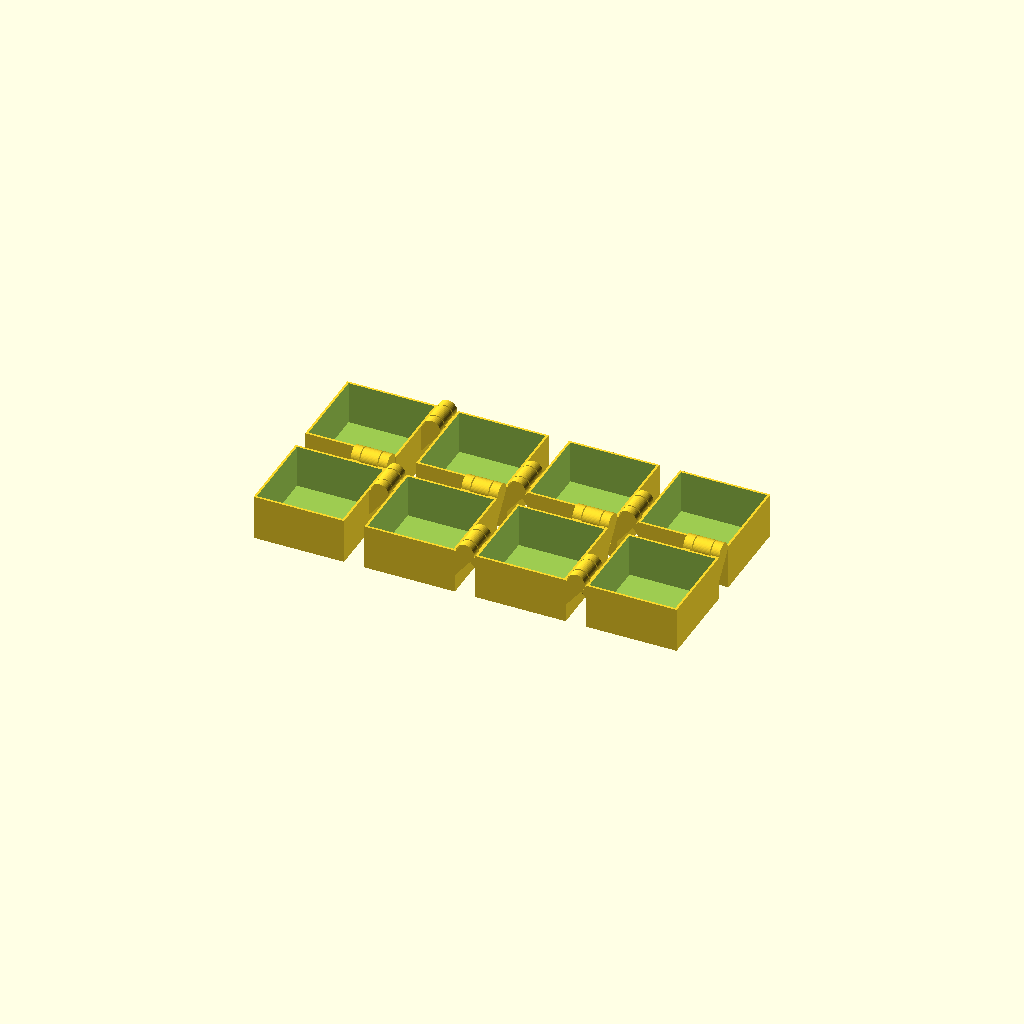
Cell 1: rendered with the file's own defaults.
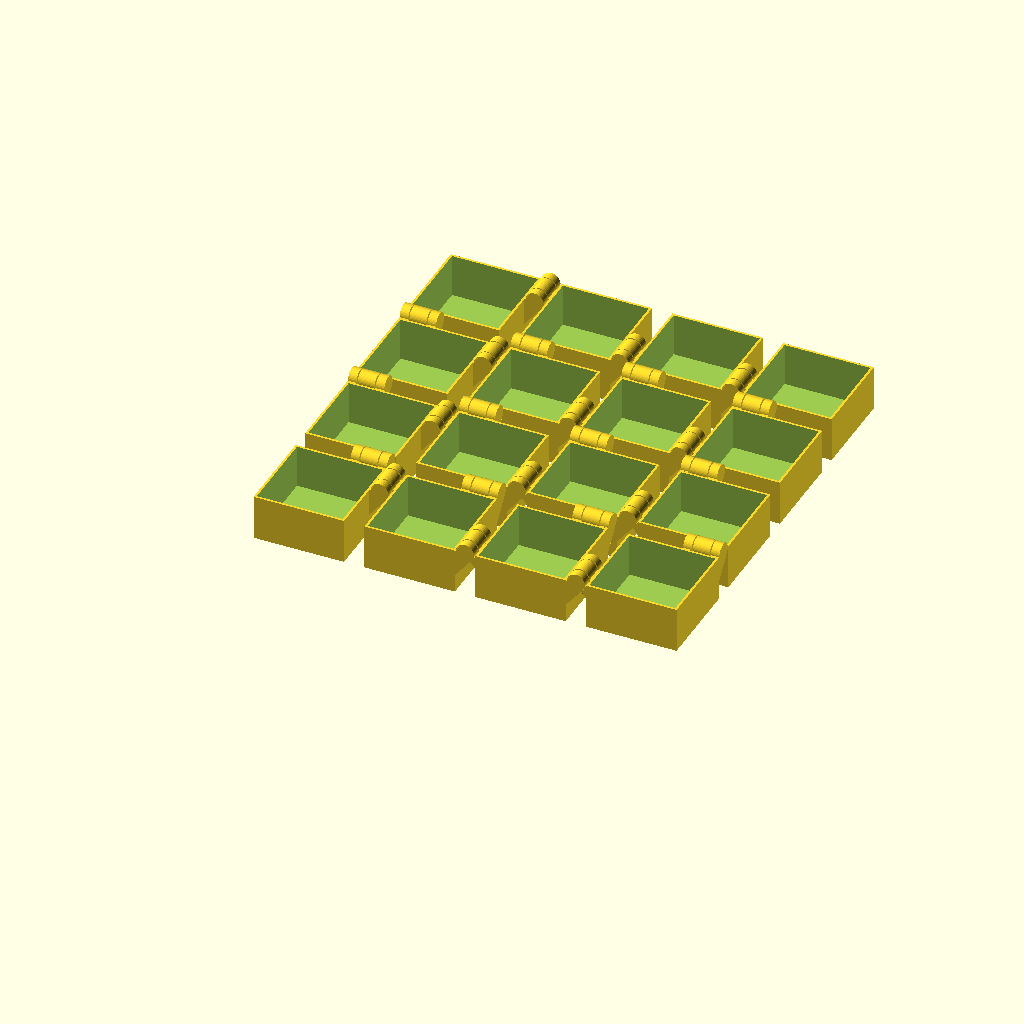
Cell 2: boxes = 16 (everything else at default).
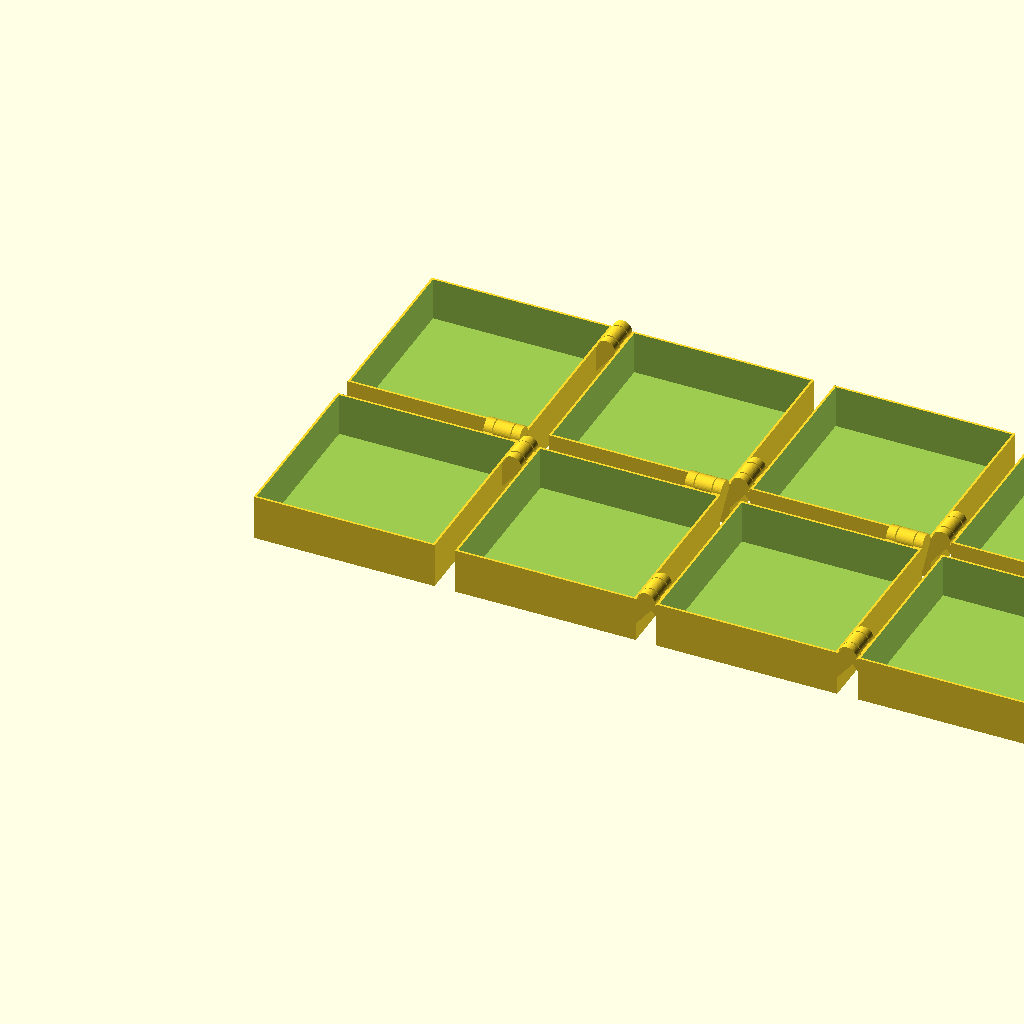
Cell 3: box_width = 80 (everything else at default).
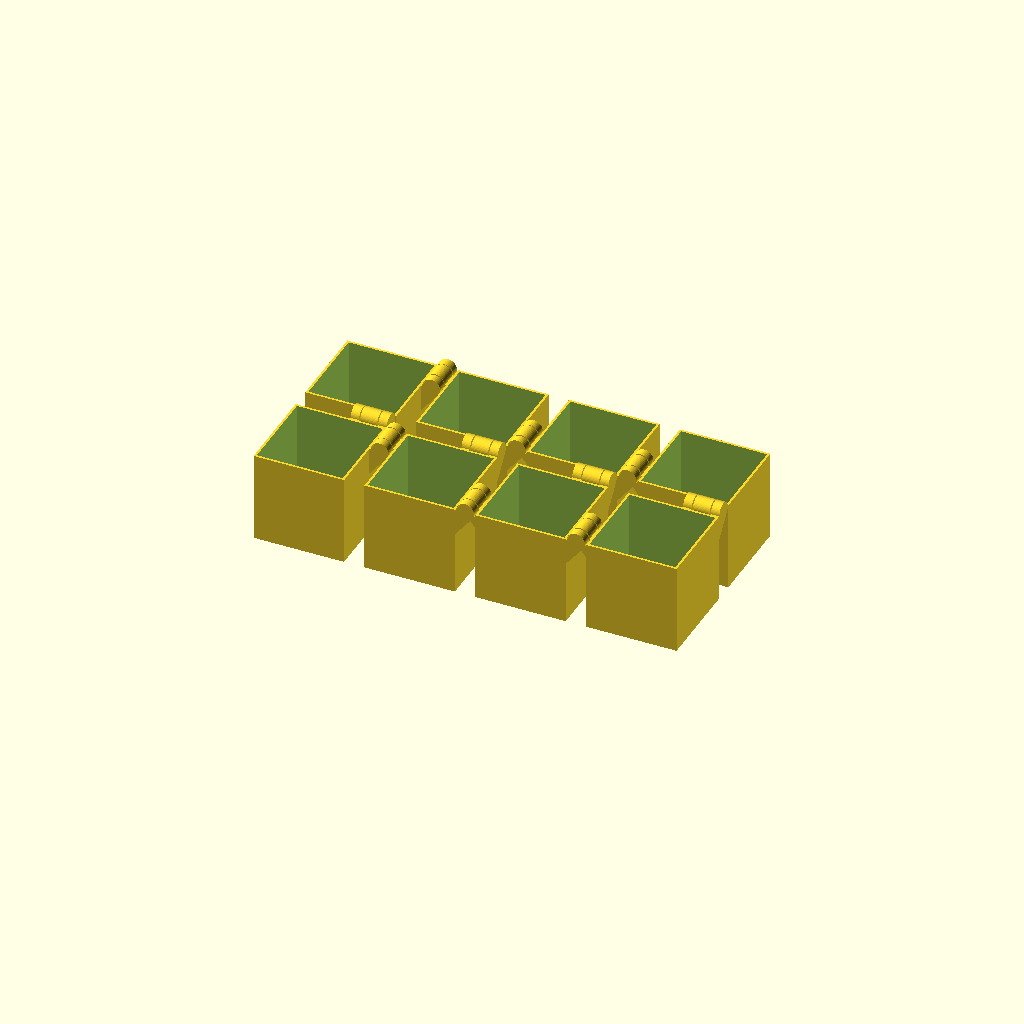
Cell 4: the same model with box_height = 40.
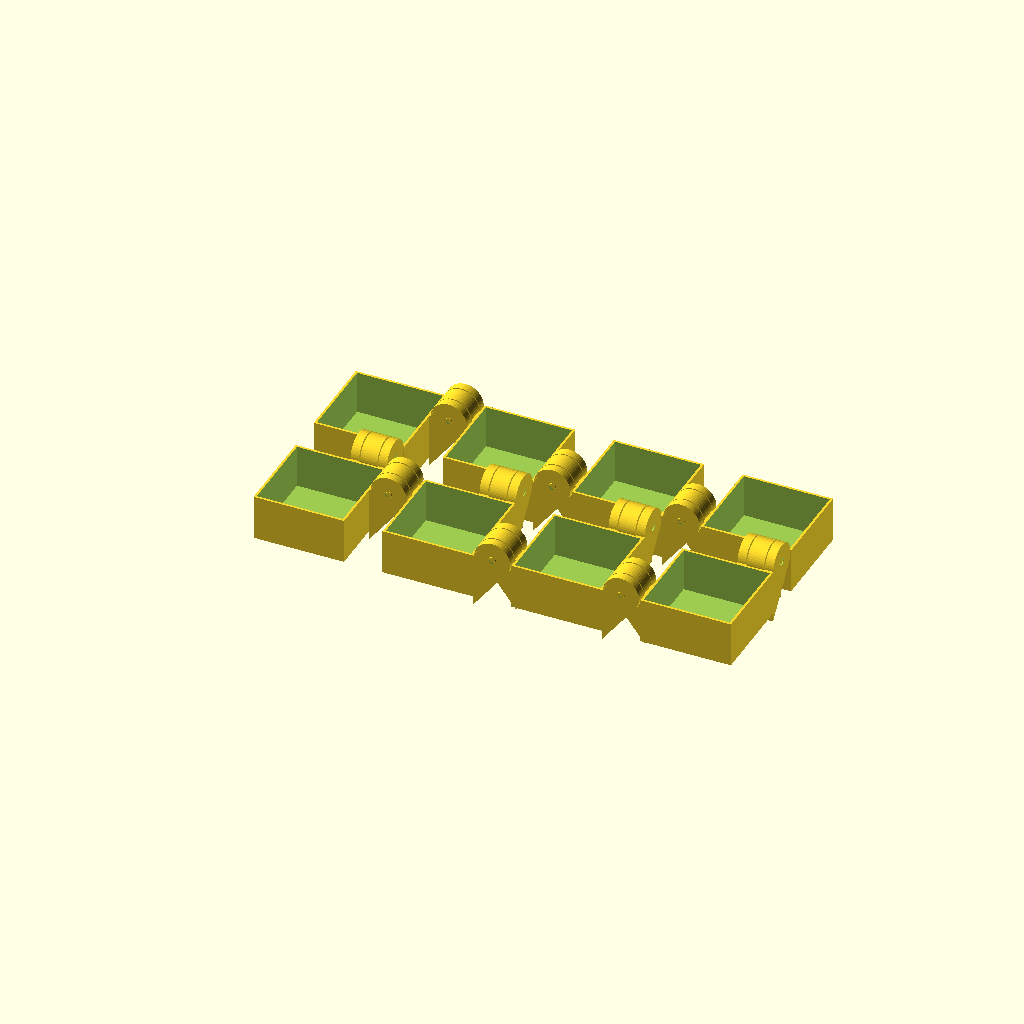
Cell 5: joint_radius = 8 (everything else at default).
All cells are drawn from one camera (rotation 55°, 0°, 25°, orthographic, colour scheme Cornfield), so only the parameter changes between them.
The OpenSCAD source (scadFiles/1466238/2529113.scad):
boxes = 8; // [2,4,8,16]

box_width = 40;

box_height = 20;

box_thickness = 1;

joint_radius = 4;

joint_width = 15;

spacing = 0.5;



// A joint base without a convex or concave.

// Parameters: 

//     radius - the radius  of the circle on the joint

//     width - the width of the joint

//     spacing - a small space between parts to avoid overlaping while printing.

module joint_base(radius, width, spacing) {

    $fn = 48;

	linear_extrude(width) union() {

		circle(radius);

		polygon(points = [

				[-radius * 3 / sqrt(13), radius * 2 / sqrt(13)], 

				[radius + spacing, 3 * radius], 

				[radius + spacing, 0],

				[radius, 0]

			]

		);

	}

}



// A convex for creating a joint

// Parameters: 

//     radius - the radius  of the convex

//     spacing - a small space between parts to avoid overlaping while printing.

module convex(radius, spacing) {

    $fn = 48;

    inner_radius = radius - spacing * 1.414;



	linear_extrude(inner_radius * 0.75 + spacing , scale = 1 / 4) 

	    circle(inner_radius);

}



// A joint with a convex.

// Parameters: 

//     radius - the radius  of the circle on the joint

//     width - the width of the joint

//     spacing - a small space between parts to avoid overlaping while printing.

module joint_convex(radius, width, spacing) {

    joint_base(radius, width, spacing);

	translate([0, 0, width]) 

	    convex(radius - radius / 3, spacing);

    mirror([0, 0, 1]) 

	    convex(radius - radius / 3, spacing);

}



// A concave for creating a joint

// Parameters: 

//     radius - the radius  of the concave

module concave(radius) {

    $fn = 48;

	linear_extrude(radius * 0.75 , scale = 1 / 4) 

	    circle(radius);

}



// concave_convex demo

// Parameters: 

//     radius - the radius  of the convex and the concave

//     spacing - a small space between parts to avoid overlaping while printing.

module concave_convex(radius, spacing) {

    $fn = 48;

	inner_radius = radius - spacing * 1.414;

	

	linear_extrude(radius * 0.75 , scale = 1 / 4) 

	    circle(radius);



	translate([0, 0, -spacing]) 

	    linear_extrude(inner_radius * 0.75 + spacing , scale = 1 / 4)

    		circle(inner_radius);

}



// A joint with a concave.

// Parameters: 

//     radius - the radius  of the circle on the joint

//     width - the width of the joint

//     spacing - a small space between parts to avoid overlaping while printing.

module joint_concave(radius, width, spacing) {

	difference() {

	    joint_base(radius, width, spacing);

	    concave(radius - radius / 3);

	}

}



// A joint between boxes.

// Parameters: 

//     radius - the radius  of the circle on the joint

//     width - the total width of the joint

//     spacing - a small space between parts to avoid overlaping while printing.

module joint(radius, width, spacing) {

    width_convex = width / 2;

	width_concave = width / 4;

	

    rotate([-90, 0, 0]) translate([0, 0, -width_concave]) union() {

		joint_convex(radius, width_convex, spacing);

		

		mirror([1, 0, 0]) union() {

			translate([0, 0, width_convex + spacing]) 

			    joint_concave(radius, width_concave, spacing);

				

			translate([0, 0, -spacing]) mirror([0, 0, 1]) 

			    joint_concave(radius, width_concave, spacing);

		}

	}

}





// a box for a magic_box

// Parameters: 

//     width - the width of the box.

//     height - the height of the box.

//     thickness - the thickness of the box.

module box(width, height, thickness) {

    difference() {

        cube([width, width, height]);

		translate([thickness, thickness, thickness]) 

		    cube([

			    width - 2 * thickness, 

				width - 2 * thickness, 

				height

			]);

	}

}



// 2x1 magic boxes.

// Parameters: 

//     box_data - [box_width, box_height, box_thickness]

//     joint_data - [joint_radius, joint_width]

//     spacing - a small space between parts to avoid overlaping while printing.

module magic_box_2x1(box_data, joint_data, spacing) {

	box_width = box_data[0];

	box_height = box_data[1];

	box_thickness = box_data[2];

	joint_radius = joint_data[0];

	joint_width = joint_data[1];



	box(box_width, box_height, box_thickness);

	

	translate([box_width + joint_radius + spacing, box_width / 2, box_height]) 

	    joint(joint_radius, joint_width, spacing);

	

	translate([box_width + joint_radius * 2 + spacing * 2, 0, 0])

	    box(box_width, box_height, box_thickness);

}



// determine the dimension for magic boxes

// Parameters:

//     boxes - total boxes

function box_dim(boxes) = 

    boxes == 2 ? [2, 1] : (

	    boxes == 4 ? [2, 2] : (

		    boxes == 8 ? [4, 2] : [4, 4]

		)

	);



// create magic_boxes.

// Parameters:

//     boxes - total boxes

//     box_data - [box_width, box_height, box_thickness]

//     joint_data - [joint_radius, joint_width]

//     spacing - a small space between parts to avoid overlaping while printing.

module magic_boxes(boxes, box_data, joint_data, spacing) {

    dim = box_dim(boxes);

    boxes_x = dim[0];

    boxes_y = dim[1];

	

    if((boxes_x + boxes_y) == 3) {

	    magic_box_2x1(

		    box_data, 

			[joint_radius, joint_width], 

			0.5

		);

	} else {

	    box_width = box_data[0];

	    box_height = box_data[1];

	    box_thickness = box_data[2];

	    // boxes

		for(x = [0 : boxes_x - 1]) {

			bj_step = (spacing + joint_radius) * 2 + box_width;

			

			for(y = [0 : boxes_y - 1]) {

				translate([x * bj_step, y * bj_step, 0]) 

					box(box_width, box_height, box_thickness);

			}

		}



		// x joints 

		for(x = [1 : boxes_x - 1]) {    

			for(y = [1 : boxes_y]) {

			    offset_x = x * (box_width + spacing + joint_radius) + 

				          (joint_radius + spacing) * (x - 1);

				

				offset_y = joint_width / 2 + spacing + 

				           (joint_radius * 2 + spacing * 2 + box_width) * (y - 1) + 

						   (x == 1 ? box_width - joint_width - spacing * 2 : 0);

				

				translate([offset_x, offset_y, box_height]) 

					joint(joint_radius, joint_width, spacing);

			}

		}



		// y joints

		for(y = [0 : boxes_y - 2]) {    

			for(x = [0 : boxes_x - 1]) {

			    offset_x = joint_width / 2 + spacing + 

				           (box_width + joint_radius * 2 + spacing * 2) * x + 

						   (y == 0 ? box_width - joint_width - spacing * 2 : 0);

				

				offset_y = box_width + spacing + joint_radius + 

				           (spacing * 2 + joint_radius * 2 + box_width) * y;

				

				translate([offset_x, offset_y, box_height]) 

					rotate(90) 

					    joint(joint_radius, joint_width, spacing);		

			}

		}

	}

}



magic_boxes(

    boxes, 

	[box_width, box_height, box_thickness], 

	[joint_radius, joint_width], 

	0.5

);
Parameter table extracted from the source (name, type, default, range or options):
boxes: number, default 8, options 2, 4, 8, 16
box_width: number, default 40
box_height: number, default 20
box_thickness: number, default 1
joint_radius: number, default 4
joint_width: number, default 15
spacing: number, default 0.5
